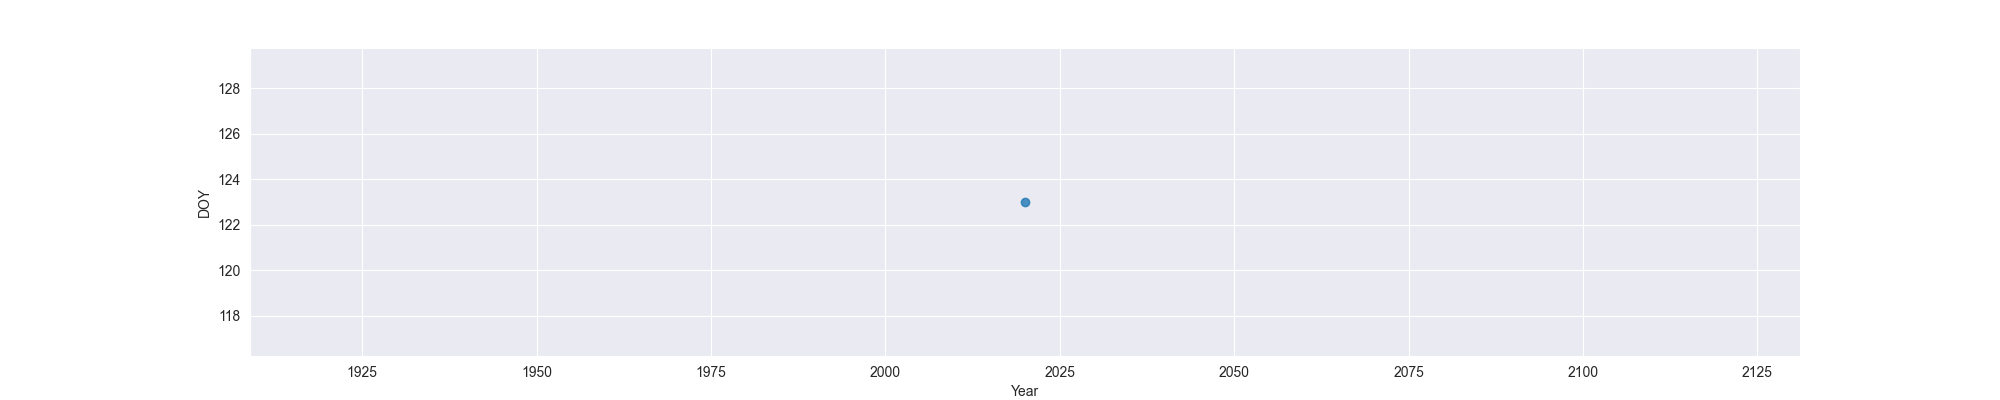

The table this chart was drawn from, first rows:
Year, MO, OW, FO
2020, 123, , 
